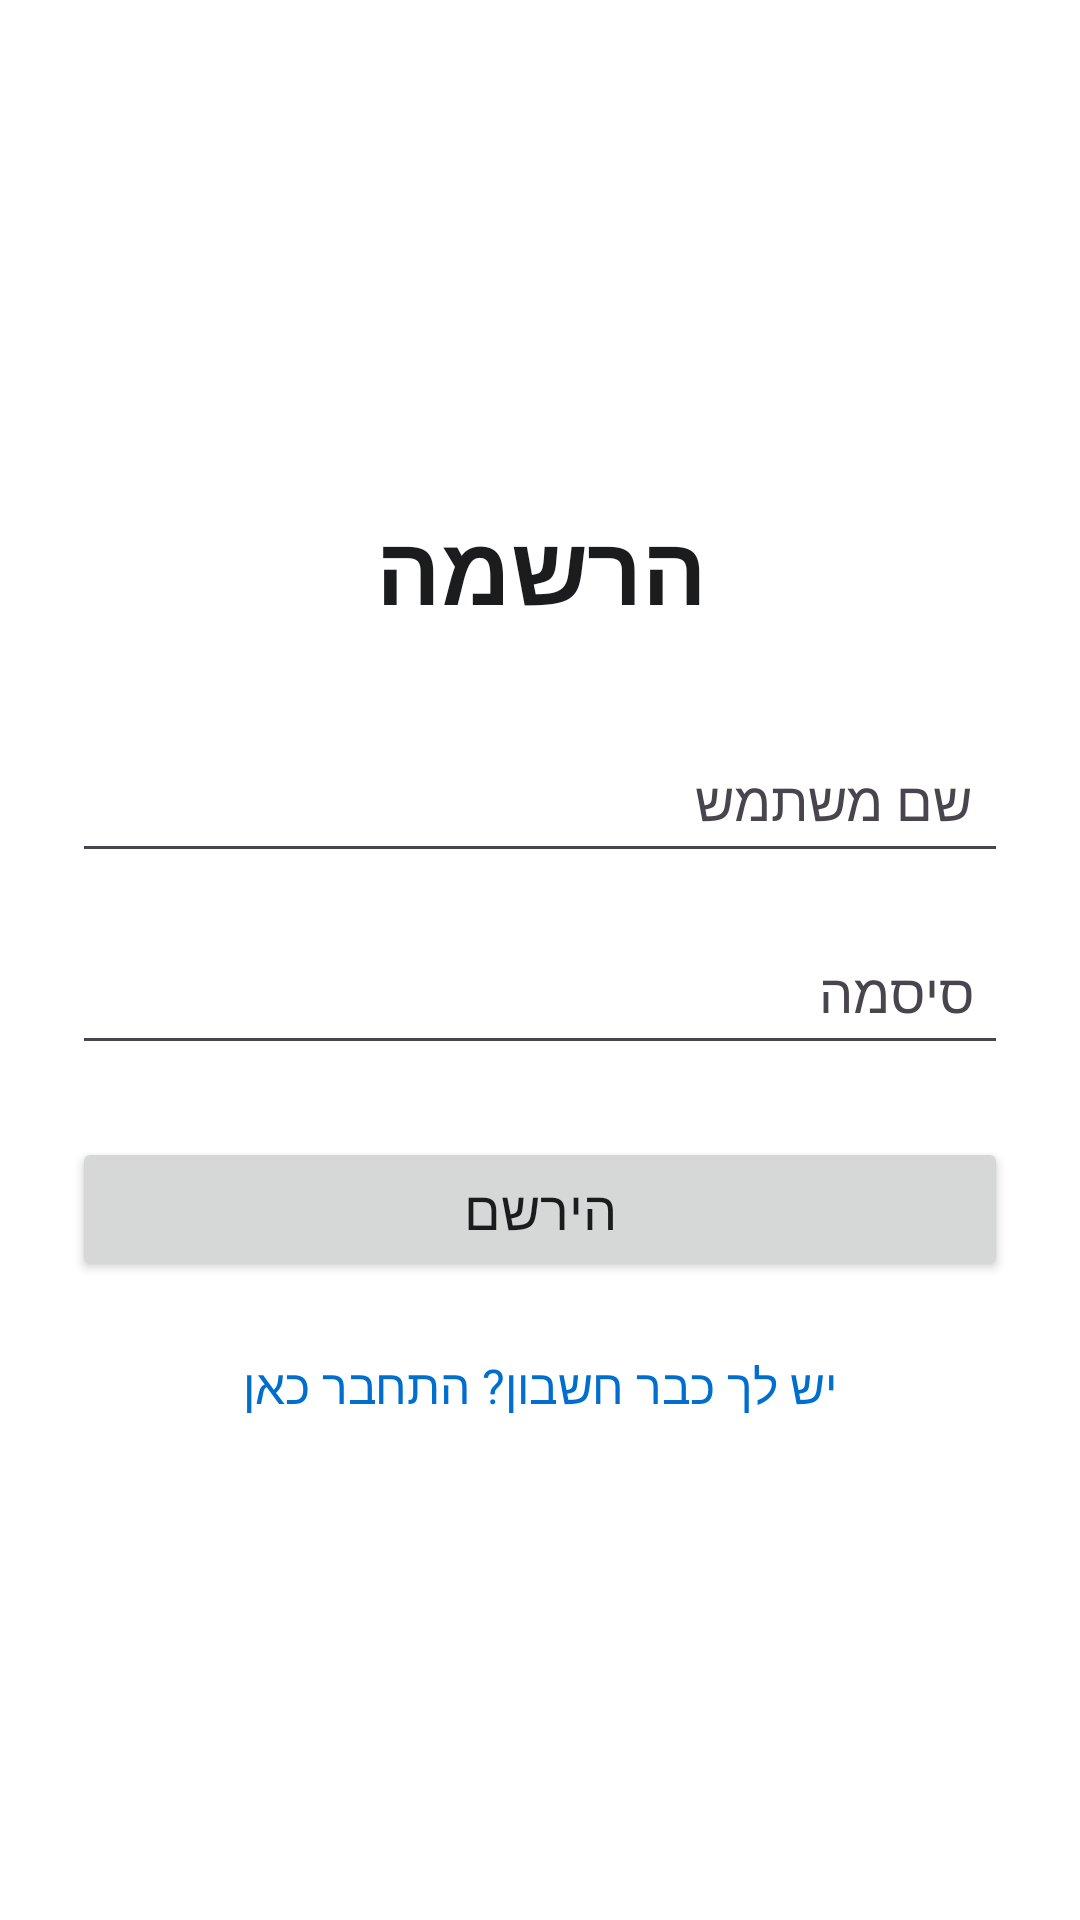

Android layout source for this screen:
<!-- AndroidManifest.xml: application theme Theme.MyKotlinApp -->
<!-- res/layout/activity_register.xml -->
<?xml version="1.0" encoding="utf-8"?>
<LinearLayout
    xmlns:android="http://schemas.android.com/apk/res/android"
    android:layout_width="match_parent"
    android:layout_height="match_parent"
    android:orientation="vertical"
    android:gravity="center"
    android:layoutDirection="rtl"
    android:padding="24dp">

    <TextView
        android:layout_width="wrap_content"
        android:layout_height="wrap_content"
        android:text="הרשמה"
        android:textSize="32sp"
        android:textStyle="bold"
        android:textColor="@color/text_primary"
        android:layout_marginBottom="32dp" />

    <EditText
        android:id="@+id/usernameRegisterInput"
        android:layout_width="match_parent"
        android:layout_height="48dp"
        android:hint="שם משתמש"
        android:padding="12dp"
        android:gravity="center_vertical|right"
        android:textColor="@color/text_primary"
        android:textColorHint="@color/text_secondary"
        android:inputType="text"
        android:layout_marginBottom="16dp"
        android:autofillHints="username" />

    <EditText
        android:id="@+id/passwordRegisterInput"
        android:layout_width="match_parent"
        android:layout_height="48dp"
        android:hint="סיסמה"
        android:padding="12dp"
        android:gravity="center_vertical|right"
        android:textColor="@color/text_primary"
        android:textColorHint="@color/text_secondary"
        android:inputType="textPassword"
        android:layout_marginBottom="24dp"
        android:autofillHints="password" />

    <Button
        android:id="@+id/registerButton"
        android:layout_width="match_parent"
        android:layout_height="48dp"
        android:text="הירשם"
        android:textSize="18sp"
        android:layout_marginBottom="16dp" />

    <TextView
        android:layout_width="wrap_content"
        android:layout_height="wrap_content"
        android:text="יש לך כבר חשבון? התחבר כאן"
        android:textSize="16sp"
        android:textColor="@color/link"
        android:id="@+id/goToLoginText"
        android:layout_marginTop="8dp" />

</LinearLayout>
<!-- resources referenced by this layout -->
<resources>
  <color name="link">#006ECE</color>
  <color name="text_primary">#1A1C1E</color>
  <color name="text_secondary">#49454E</color>
  <style name="Theme.MyKotlinApp" parent="Base.Theme.MyKotlinApp" />
  <style name="Base.Theme.MyKotlinApp" parent="Theme.Material3.DayNight.NoActionBar">
          
          <item name="colorPrimary">@color/primary</item>
          <item name="colorOnPrimary">@color/on_primary</item>
          <item name="colorSecondary">@color/secondary</item>
          <item name="colorOnSecondary">@color/on_secondary</item>
          <item name="colorError">@color/error</item>
          <item name="colorOnError">@color/on_error</item>
          <item name="android:colorBackground">@color/background</item>
          <item name="colorSurface">@color/surface</item>
          <item name="colorOnSurface">@color/on_surface</item>
          <item name="android:textColorPrimary">@color/text_primary</item>
          <item name="android:textColorSecondary">@color/text_secondary</item>
      </style>
  <color name="primary">#006ECE</color>
  <color name="on_primary">#FFFFFF</color>
  <color name="secondary">#565E71</color>
  <color name="on_secondary">#FFFFFF</color>
  <color name="error">#B3261E</color>
  <color name="on_error">#FFFFFF</color>
  <color name="background">#FFFFFF</color>
  <color name="surface">#FFFBFE</color>
  <color name="on_surface">#1A1C1E</color>
</resources>
